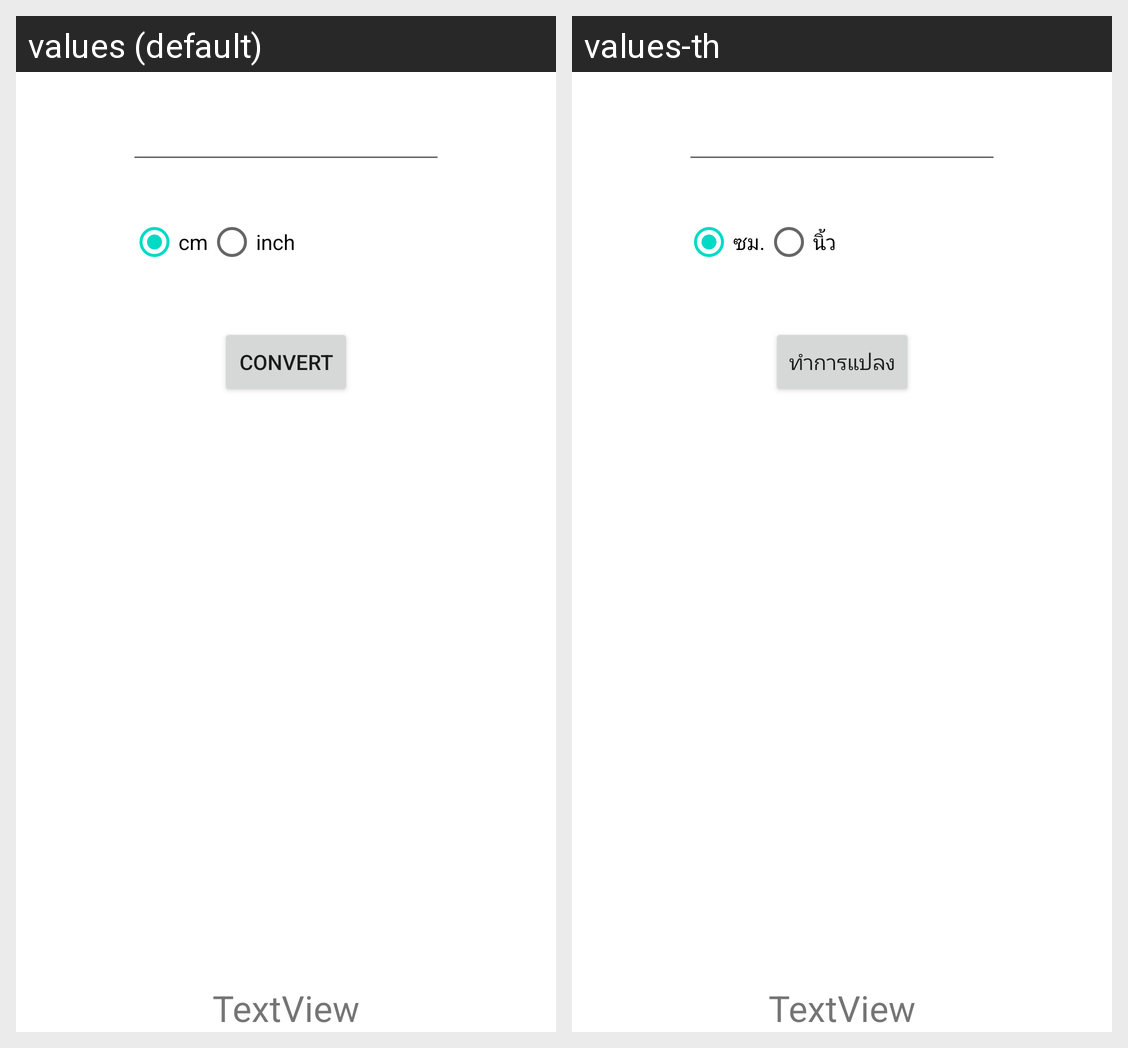

Translations of the strings shown on this Android screen, per locale in the grid:
Android screen res/layout/activity_main.xml rendered under 2 locales, left to right: values (default), values-th. Device: Nexus 5 (rendered at 1080×1920; each locale shown at half size, 540×960, under a caption strip naming it); theme Theme.UnitConversion2.
Strings drawn on this screen, with the default value and each locale's value (text and hints the layout hard-codes, and strings that could not be matched under every locale, appear in the picture but are not listed):

cm
  values: cm
  values-th: ซม.

inch
  values: inch
  values-th: นิ้ว

convert
  values: convert
  values-th: ทำการแปลง
